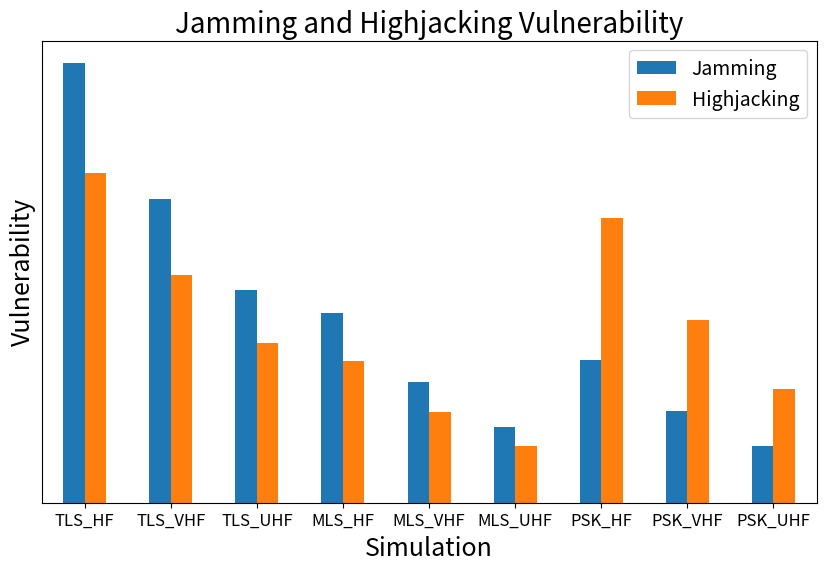

This figure's Python source:
'''
File: Arctic_SecComms_Model.py

Description: This model handles the simulation of various attack scenarios and their outcomes.
It includes functions to simulate jamming and hijacking attacks on communication protocols
and records the results of these attacks.

Functions:
- jammer(protocol): Simulates a jamming attack on the given protocol (Based on likelihood). 
- highjacker(protocol): Simulates a hijacking attack on the given protocol (Based on likelihood).

Global Variables:
- mls_uhf_land_jam_result (list): Stores the results of jamming attacks.
- mls_uhf_land_high_result (list): Stores the results of hijacking attacks.

Usage:
- The module checks if an attack happens and calls the appropriate function (jammer or highjacker).
- The results of the attacks are appended to the respective result lists as "Success" or "Fail".


Author:
[redacted]

Date:
- October 8th 2024.

'''
#####################################
# Imports
import random
import pandas as pd
import numpy as np
import pandas as pd
import matplotlib.pyplot as plt
#####################################

# Constants

HIGH = "High"
MEDIUM = "Medium"
LOW = "Low"
NO = 0

LOW_ATTENUATION = 0.80
MEDIUM_ATTENUATION = 0.60
HIGH_ATTENUATION = 0.30
VERY_HIGH_ATTENUATION = 0.15

INITIAL_LIKELIHOOD = 0.75   # It is more likely that the attack happen in the CONOPs.

INCREMENTED = 1
INCREASED = 2
AUGMENTED = 3


NUMBER_OF_SIMULATIONS = 1000000 # Change to the appropriate number of simulations
#####################################

####################################################
####################################################
####################################################
# Model inputs
# Protocols (TLS, MLS, PSK)
# Attenuation (Over the land) - If necessary add more environments
# Frequency (HF, VHF, UHF)

# 9 Simulation combining all possible variations of the inputs 

# Model outputs

# Sim 1:
# tls_hf_land_jam_result
# tls_hf_land_high_result

# Sim 2:
# tls_vhf_land_jam_result
# tls_vhf_land_high_result

# Sim 3:
# tls_uhf_land_jam_result
# tls_uhf_land_high_result

# Sim 4:
# mls_hf_land_jam_result
# mls_hf_land_high_result

# Sim 5:
# mls_vhf_land_jam_result
# mls_vhf_land_high_result

# Sim 6:
# mls_uhf_land_jam_result
# mls_uhf_land_high_result

# Sim 7:
# psk_hf_land_jam_result
# psk_hf_land_high_result

# Sim 8:
# psk_vhf_land_jam_result
# psk_vhf_land_high_result

# Sim 9:
# psk_uhf_land_jam_result
# psk_uhf_land_high_result

####################################################
####################################################
####################################################

# Protocols - dictionary of vulnerabilities

# TLS - Transport Layer (Layer 4)
# Jamming Vulnerability = "High"
# Highjacking Vulnerability = "Medium"
# RF Footprint = "High"
# Persistence = "Medium"    - Detectability (rounds to estabilhish a connection)

# MLS - Application Layer (Layer 5)
# Jamming Vulnerability = "Low"
# Highjacking Vulnerability = "Low"
# RF Footprint = "Medium"
# Persistence = "Low"       - Detectability (rounds to estabilhish a connection)

# PSK - Link Layer (Layer 2)
# Jamming Vulnerability = "Low"
# Highjacking Vulnerability = "High"
# RF Footprint = "Low"
# Persistence = "Low"       - Detectability (rounds to estabilhish a connection)


protocols = {
    "TLS": {
        "Jamming Vulnerability": HIGH,
        "Highjacking Vulnerability": MEDIUM,
        "RF Footprint": HIGH,
        "Persistence": MEDIUM
    },
    "MLS": {
        "Jamming Vulnerability": LOW,
        "Highjacking Vulnerability": LOW,
        "RF Footprint": MEDIUM,
        "Persistence": LOW
    },
    "PSK": {
        "Jamming Vulnerability": LOW,
        "Highjacking Vulnerability": HIGH,
        "RF Footprint": LOW,
        "Persistence": LOW
    }
}

####################################################
####################################################
####################################################

# Frequencies - dictionary of frequencies - Physical Layer (Layer 1)
# HF
# Attenuation = "High"
# Operating Range = "High"

# VHF
# Attenuation = "Medium"
# Operating Range = "Medium"

# UHF
# Attenuation = "Low"
# Operating Range = "Low"

# To simplify the model, the operating range is out of scope


frequencies = {
    "HF": {
        "Attenuation": HIGH
    },
    "VHF": {
        "Attenuation": MEDIUM
    },
    "UHF": {
        "Attenuation": LOW
    }
}

####################################################
####################################################
####################################################

# Environments - dictionary of environments
# Over the ice (land) = "Medium"
# Add more environments if necessary
# Adjust the attenuation factor if necessary


environments = {
    "Over the ice (land)": MEDIUM
}

####################################################
####################################################
####################################################

# Attenuation - Function on layer 1
'''
Attenuation affects the operating range of the communication system.
Inputs: frequency and environment
Outputs: attenuation factor
'''

def attenuation(frequency, environ):
    # attenuation score - inicialized as zero
    attenuation_score = NO
    # What is the environment?
    # if it is over the ice (land) then the attenuation is medium

    if environ == "Over the ice (land)":
        # INCREASED = 2
        attenuation_score = attenuation_score + INCREASED
   
    # What is the frequency?
    # if it is HF then the attenuation is high
    # else if it is VHF then the attenuation is medium
    # else if it is UHF then the attenuation is low
    if frequency == "HF":
        # AUGMENTED = 3
        attenuation_score = attenuation_score + AUGMENTED

    elif frequency == "VHF":
        # INCREASED = 2
        attenuation_score = attenuation_score + INCREASED

    else:
        # INCREMENTED = 1
        attenuation_score = attenuation_score + INCREMENTED

    # attenuation score will vary from 3 to 6
    # The attenuation factor is a number between 0 and 1
    # 3 is a low attenuation  
    # 4 is a medium attenuation
    # 5 is a high attenuation
    # 6 is a very high attenuation
    # The attenuation factor is calculated as follows:
    # 3 -> 0.80
    # 4 -> 0.60
    # 5 -> 0.30
    # 6 -> 0.15
    if attenuation_score == 3:
        return LOW_ATTENUATION
    elif attenuation_score == 4:
        return MEDIUM_ATTENUATION
    elif attenuation_score == 5:
        return HIGH_ATTENUATION
    else:
        return VERY_HIGH_ATTENUATION

    
####################################################
####################################################
####################################################

# The attenuation factor will affect:
# the operating range of the communication system (Out of scope)
# the likelihood of the attack happen - The attcker must be closer to the communication system   


# Does the attack happen?
# Initial likelihood is 75-25 - It is more likely that the attack happen in the CONOPs.
# The likelihood of the attack happen is calculated as follows:
# Likelihood of the attack happen (0.75) * attenuation factor + persistence

def is_attack_happen(attenuation_factor, protocol):
    # Calcula a likelihood
    persistence = protocols[protocol]["Persistence"]
    if persistence == HIGH:
        persistence_score = 0.3

    elif persistence == MEDIUM:
        persistence_score = 0.2

    else:
        persistence_score = 0.1

    att = 1 - attenuation_factor
    likelihood = (INITIAL_LIKELIHOOD * att) + persistence_score
    #print(f"Likelihood: {likelihood}")

    result = random.random()
    #print(f"Result: {result}")
    return result < likelihood


####################################################
####################################################
####################################################

# Jammer - Function
'''
Inputs: protocol, frequency
Outputs: jammer status (success or fail)
'''
def jammer(protocol):

    # What is the protocol? - RF Footprint, Jamming Vulnerability and Persistence
    # Check the protocol and get the RF Footprint, Jamming Vulnerability and Persistence

    # If it is TLS the RF Footprint is high, the Jamming Vulnerability is high and the Persistence is medium
    if protocol == "TLS":
        rf_footprint = HIGH
        jamming_vulnerability = HIGH
        persistence = MEDIUM

    # else if it is MLS the RF Footprint is medium, the Jamming Vulnerability is low and the Persistence is low
    elif protocol == "MLS":
        rf_footprint = MEDIUM
        jamming_vulnerability = LOW
        persistence = LOW

    # else if it is PSK the RF Footprint is low, the Jamming Vulnerability is low and the Persistence is high
    else:
        rf_footprint = LOW
        jamming_vulnerability = LOW
        persistence = LOW

   
    # What is the RF Footprint?
    # if it is high then the likelihood of the attack happen is high
    if rf_footprint == HIGH:
        success_rate = 3

    elif rf_footprint == MEDIUM:
        success_rate = 2

    else:
        success_rate = 1

    #print(f"Success rate: {success_rate}")

    
    # What is the Jamming Vulnerability?
    if jamming_vulnerability == HIGH:
        success_rate = success_rate + 3

    elif jamming_vulnerability == MEDIUM:
        success_rate = success_rate + 2

    else:
        success_rate = success_rate + 1

    # What is the Persistence?
    if persistence == HIGH:
        success_rate = success_rate + 3

    elif persistence == MEDIUM:
        success_rate = success_rate + 2

    else:
        success_rate = success_rate + 1

    # parameters are between 3 and 9
    success_rate = success_rate / 9 # success_rate varies from 0.33 to 1.0
    #print(f"Success rate: {success_rate}")
    success_likelihood = random.random() < success_rate
    #print(f"Success likelihood: {success_likelihood}")
    return success_likelihood


####################################################
####################################################
####################################################


# Highjacker - Function
'''
Inputs: protocol
Outputs: highjacker status (success or fail)
'''

def highjacker(protocol):
    # What is the protocol? - Highjacking Vulnerability and Persistence
    # Check the protocol and get the Highjacking Vulnerability and Persistence
    # If it is TLS the Highjacking Vulnerability is medium and the Persistence is medium
    if protocol == "TLS":
        highjacking_vulnerability = MEDIUM
        persistence = MEDIUM

    # else if it is MLS the Highjacking Vulnerability is low and the Persistence is low
    elif protocol == "MLS":
        highjacking_vulnerability = LOW
        persistence = LOW

    # else if it is PSK the Highjacking Vulnerability is high and the Persistence is high
    else:
        highjacking_vulnerability = HIGH
        persistence = LOW

    # What is the Highjacking Vulnerability?
    # if it is high then the likelihood of the attack happen is high
    if highjacking_vulnerability == HIGH:
        success_rate = 3

    elif highjacking_vulnerability == MEDIUM:
        success_rate = 2

    else:
        success_rate = 1


    # What is the percistence?
    if persistence == HIGH:
        success_rate = success_rate + 3

    elif persistence == MEDIUM:
        success_rate = success_rate + 2

    else:
        success_rate = success_rate + 1

    # parameters are between 3 and 6
    success_rate = success_rate / 6 # success_rate varies from 0.5 to 1.0
    #print(f"Success rate: {success_rate}")
    success_likelihood = random.random() < success_rate
    #print(f"Success likelihood: {success_likelihood}")

    return success_likelihood


####################################################
####################################################
####################################################
####################################################
####################################################
####################################################

print ("\n\nBegining Simulation\n")

####################################################
####################################################
####################################################
####################################################
# TLS
####################################################
####################################################
####################################################

####################################################
# 1st Simulation: Over the ice (land), TLS, HF #####
####################################################

# Simulation - Over the ice (land), TLS, HF

#print ("CONOPS: Over the ice (land)\n")

print ("1st simulation: TLS, HF\n")

# The Operator will choose the protocol, the frequency and the environment (CONOPS)

# Choose the environment
# Start with Over the ice (land)
environment = "Over the ice (land)"

# Choose the protocol
# Start with TLS
protocol = "TLS"

# Choose the frequency
# Start with HF
frequency = "HF"


# Lists to store the results
tls_hf_land_jam_result = []
tls_hf_land_high_result = []

# Simulation loop
for attack in range(1, NUMBER_OF_SIMULATIONS + 1):
    # Calculate the attenuation factor
    # call the function attenuation
    attenuation_factor = attenuation(frequency, environment)
    #print(f"Attenuation factor: {attenuation_factor}")

    # Calculate the likelihood of the attack happen
    # Call the function is_attack_happen
    attack_happen = is_attack_happen(attenuation_factor, protocol)
    #print(f"Attack happen: {attack_happen}")

    # Result goes to list - TLS, HF, Over the ice (land)

    if attack_happen:
        # call the function jammer
        jam = jammer(protocol)
        
        # Check if the Jammer was successful
        if jam:
            # append the result "Success" to the list tls_hf_land_result
            tls_hf_land_jam_result.append("Success")

        else:
            # append the result "Fail" to the list tls_hf_land_result
            tls_hf_land_jam_result.append("Fail")
    
    else:
        # append the result "Fail" to the list ipsec_hf_land_result
        tls_hf_land_jam_result.append("Fail") 

    ####################################################

    # if attackhappen call now the function highjacker
    
    if attack_happen:
        highjack = highjacker(protocol)
        
        # Check if the Highjacker was successful
        if highjack:
            # append the result "Success" to the list tls_hf_land_result
            tls_hf_land_high_result.append("Success")

        else:
            # append the result "Fail" to the list tls_hf_land_result
            tls_hf_land_jam_result.append("Fail")

    else:
        # append the result "Fail" to the list tls_hf_land_result
        tls_hf_land_high_result.append("Fail")

#print ("\nResults: \n")
#print ("\nJammer: ", tls_hf_land_jam_result)
#print ("\nHighjacker: ", tls_hf_land_high_result)
print ("\nResults recorded\n")

# Avarege of the results - Number of Success / Number of Simulations
num_success_jam_1 = tls_hf_land_jam_result.count("Success")
num_success_high_1 = tls_hf_land_high_result.count("Success")
final_result_jam_1 = num_success_jam_1 / NUMBER_OF_SIMULATIONS
final_result_high_1 = num_success_high_1 / NUMBER_OF_SIMULATIONS
# print avarege of the results - Jammer and Highjacker

print ('\nJammer (TLS, Land, HF): ', final_result_jam_1)
print ('\nHighjacker (TLS, Land, HF): ', final_result_high_1)

####################################################
####################################################
####################################################

####################################################
# 2nd Simulation: Over the ice (land), TLS, VHF ####
####################################################

# Simulation

print ("\n\n2nd simulation: TLS, VHF\n")

# The Operator will choose the protocol, the frequency and the environment (CONOPS)

# Choose the environment
# Start with Over the ice (land)
environment = "Over the ice (land)"

# Choose the protocol
# Start with TLS
protocol = "TLS"

# Choose the frequency
# Start with VHF
frequency = "VHF"

# List to store the results
tls_vhf_land_jam_result = []
tls_vhf_land_high_result = []

# Simulation loop
for attack in range(1, NUMBER_OF_SIMULATIONS + 1):
    # Calculate the attenuation factor
    # call the function attenuation
    attenuation_factor = attenuation(frequency, environment)
    #print(f"Attenuation factor: {attenuation_factor}")

    # Calculate the likelihood of the attack happen
    # Call the function is_attack_happen
    attack_happen = is_attack_happen(attenuation_factor, protocol)
    #print(f"Attack happen: {attack_happen}")

    # Result goes to list - TLS, VHF, Over the ice (land)

    if attack_happen:
        # call the function jammer
        jam = jammer(protocol)
        
        # Check if the Jammer was successful
        if jam:
            # append the result "Success" to the list tls_vhf_land_result
            tls_vhf_land_jam_result.append("Success")

        else:
            # append the result "Fail" to the list tls_vhf_land_result
            tls_vhf_land_jam_result.append("Fail")
    
    else:
        # append the result "Fail" to the list tls_vhf_land_result
        tls_vhf_land_jam_result.append("Fail") 

    ####################################################

    # if attackhappen call now the function highjacker
    
    if attack_happen:
        highjack = highjacker(protocol)
        
        # Check if the Highjacker was successful
        if highjack:
            # append the result "Success" to the list tls_vhf_land_result
            tls_vhf_land_high_result.append("Success")

        else:
            # append the result "Fail" to the list tls_vhf_land_result
            tls_vhf_land_jam_result.append("Fail")

    else:
        # append the result "Fail" to the list tls_vhf_land_result
        tls_vhf_land_high_result.append("Fail")

#print ("\nResults: \n")
#print ("\nJammer: ", tls_vhf_land_jam_result)
#print ("\nHighjacker: ", tls_vhf_land_high_result)
print ("\nResults recorded\n")

# Avarege of the results - Number of Success / Number of Simulations
num_success_jam_2 = tls_vhf_land_jam_result.count("Success")
num_success_high_2 = tls_vhf_land_high_result.count("Success")
final_result_jam_2 = num_success_jam_2 / NUMBER_OF_SIMULATIONS
final_result_high_2 = num_success_high_2 / NUMBER_OF_SIMULATIONS
# print avantge of the results - Jammer and Highjacker

print ('\nJammer (TLS, Land, VHF): ', final_result_jam_2)
print ('\nHighjacker (TLS, Land, VHF): ', final_result_high_2)

####################################################
####################################################
####################################################

####################################################
# 3rd Simulation: Over the ice (land), TLS, UHF ####
####################################################


# Simulation

print("\n\n3rd simulation: TLS, UHF\n")

# The Operator will choose the protocol, the frequency and the environment (CONOPS)

# Choose the environment
# Start with Over the ice (land)
environment = "Over the ice (land)"

# Choose the protocol
# Start with TLS
protocol = "TLS"

# Choose the frequency
# Start with UHF
frequency = "UHF"


# Lists to store the results
tls_uhf_land_jam_result = []
tls_uhf_land_high_result = []

# Simulation loop
for attack in range(1, NUMBER_OF_SIMULATIONS + 1):
    # Calculate the attenuation factor
    # call the function attenuation
    attenuation_factor = attenuation(frequency, environment)
    #print(f"Attenuation factor: {attenuation_factor}")

    # Calculate the likelihood of the attack happen
    # Call the function is_attack_happen
    attack_happen = is_attack_happen(attenuation_factor, protocol)
    #print(f"Attack happen: {attack_happen}")

    # Result goes to list - TLS, UHF, Over the ice (land)

    if attack_happen:
        # call the function jammer
        jam = jammer(protocol)
        
        # Check if the Jammer was successful
        if jam:
            # append the result "Success" to the list tls_uhf_land_result
            tls_uhf_land_jam_result.append("Success")

        else:
            # append the result "Fail" to the list tls_uhf_land_result
            tls_uhf_land_jam_result.append("Fail")
    
    else:
        # append the result "Fail" to the list tls_uhf_land_result
        tls_uhf_land_jam_result.append("Fail") 

    ####################################################

    # if attackhappen call now the function highjacker
    
    if attack_happen:
        highjack = highjacker(protocol)
        
        # Check if the Highjacker was successful
        if highjack:
            # append the result "Success" to the list tls_uhf_land_result
            tls_uhf_land_high_result.append("Success")

        else:
            # append the result "Fail" to the list tls_uhf_land_result
            tls_uhf_land_jam_result.append("Fail")

    else:
        # append the result "Fail" to the list tls_uhf_land_result
        tls_vhf_land_high_result.append("Fail")

#print ("\nResults: \n")
#print ("\nJammer: ", tls_uhf_land_jam_result)
#print ("\nHighjacker: ", tls_uhf_land_high_result)
print ("\nResults recorded\n")

# Avarege of the results - Number of Success / Number of Simulations
num_success_jam_3 = tls_uhf_land_jam_result.count("Success")
num_success_high_3 = tls_uhf_land_high_result.count("Success")
final_result_jam_3 = num_success_jam_3 / NUMBER_OF_SIMULATIONS
final_result_high_3 = num_success_high_3 / NUMBER_OF_SIMULATIONS
# print avantge of the results - Jammer and Highjacker
print ('\nJammer (TLS, Land, UHF): ', final_result_jam_3)
print ('\nHighjacker (TLS, Land, UHF): ', final_result_high_3)


####################################################
####################################################
####################################################
####################################################
# MLS
####################################################
####################################################
####################################################


####################################################
# 4th Simulation: Over the ice (land), MLS, HF ###
####################################################

# Simulation - Over the ice (land), MLS, HF
#print ("\n\nFirst CONOPS: Over the ice (land)\n")

print("\n4th simulation: MLS, HF\n")

# The Operator will choose the protocol, the frequency and the environment (CONOPS)

# Choose the environment
# Start with Over the ice (land)
environment = "Over the ice (land)"

# Choose the protocol
# Start with MLS
protocol = "MLS"

# Choose the frequency
# Start with HF
frequency = "HF"


# Lists to store the results
mls_hf_land_jam_result = []
mls_hf_land_high_result = []

# Simulation loop
for attack in range(1, NUMBER_OF_SIMULATIONS + 1):
    # Calculate the attenuation factor
    # call the function attenuation
    attenuation_factor = attenuation(frequency, environment)
    #print(f"Attenuation factor: {attenuation_factor}")

    # Calculate the likelihood of the attack happen
    # Call the function is_attack_happen
    attack_happen = is_attack_happen(attenuation_factor, protocol)
    #print(f"Attack happen: {attack_happen}")

    # Result goes to list - MLS, HF, Over the ice (land)

    if attack_happen:
        # call the function jammer
        jam = jammer(protocol)
        
        # Check if the Jammer was successful
        if jam:
            # append the result "Success" to the list mls_hf_land_result
            mls_hf_land_jam_result.append("Success")

        else:
            # append the result "Fail" to the list mls_hf_land_result
            mls_hf_land_jam_result.append("Fail")
    
    else:
        # append the result "Fail" to the list mls_hf_land_result
        mls_hf_land_jam_result.append("Fail") 

    ####################################################

    # if attackhappen call now the function highjacker
    
    if attack_happen:
        highjack = highjacker(protocol)
        
        # Check if the Highjacker was successful
        if highjack:
            # append the result "Success" to the list mls_hf_land_result
            mls_hf_land_high_result.append("Success")

        else:
            # append the result "Fail" to the list mls_hf_land_result
            mls_hf_land_jam_result.append("Fail")

    else:
        # append the result "Fail" to the list mls_hf_land_result
        mls_hf_land_high_result.append("Fail")
        

#print ("\nResults: \n")
#print ("\nJammer: ", mls_hf_land_jam_result)
#print ("\nHighjacker: ", mls_hf_land_high_result)
print ("\nResults recorded\n")

# Avarege of the results - Number of Success / Number of Simulations
num_success_jam_4 = mls_hf_land_jam_result.count("Success")
num_success_high_4 = mls_hf_land_high_result.count("Success")
final_result_jam_4 = num_success_jam_4 / NUMBER_OF_SIMULATIONS
final_result_high_4 = num_success_high_4 / NUMBER_OF_SIMULATIONS
# print avarege of the results - Jammer and Highjacker

print ('\nJammer (MLS, Land, HF): ', final_result_jam_4)
print ('\nHighjacker (MLS, Land, HF): ', final_result_high_4)

####################################################
####################################################
####################################################

####################################################
# 5th Simulation: Over the ice (land), MLS, VHF ##
####################################################

# Simulation

print("\n5th simulation: MLS, VHF\n")
# The Operator will choose the protocol, the frequency and the environment (CONOPS)

# Choose the environment
# Start with Over the ice (land)
environment = "Over the ice (land)"

# Choose the protocol
# Start with MLS
protocol = "MLS"

# Choose the frequency
# Start with VHF
frequency = "VHF"


# Lists to store the results
mls_vhf_land_jam_result = []
mls_vhf_land_high_result = []

# Simulation loop
for attack in range(1, NUMBER_OF_SIMULATIONS + 1):
    # Calculate the attenuation factor
    # call the function attenuation
    attenuation_factor = attenuation(frequency, environment)
    #print(f"Attenuation factor: {attenuation_factor}")

    # Calculate the likelihood of the attack happen
    # Call the function is_attack_happen
    attack_happen = is_attack_happen(attenuation_factor, protocol)
    #print(f"Attack happen: {attack_happen}")

    # Result goes to list - MLS, VHF, Over the ice (land)

    if attack_happen:
        # call the function jammer
        jam = jammer(protocol)
        
        # Check if the Jammer was successful
        if jam:
            # append the result "Success" to the list mls_vhf_land_result
            mls_vhf_land_jam_result.append("Success")

        else:
            # append the result "Fail" to the list mls_vhf_land_result
            mls_vhf_land_jam_result.append("Fail")
    
    else:
        # append the result "Fail" to the list mls_vhf_land_result
        mls_vhf_land_jam_result.append("Fail") 

    ####################################################

    # if attackhappen call now the function highjacker
    
    if attack_happen:
        highjack = highjacker(protocol)
        
        # Check if the Highjacker was successful
        if highjack:
            # append the result "Success" to the list mls_vhf_land_result
            mls_vhf_land_high_result.append("Success")

        else:
            # append the result "Fail" to the list mls_vhf_land_result
            mls_vhf_land_jam_result.append("Fail")

    else:
        # append the result "Fail" to the list mls_vhf_land_result
        mls_vhf_land_high_result.append("Fail")

#print ("\nResults: \n")
#print ("\nJammer: ", mls_vhf_land_jam_result)
#print ("\nHighjacker: ", mls_vhf_land_high_result)
print ("\nResults recorded\n")

# Avarege of the results - Number of Success / Number of Simulations
num_success_jam_5 = mls_vhf_land_jam_result.count("Success")
num_success_high_5 = mls_vhf_land_high_result.count("Success")
final_result_jam_5 = num_success_jam_5 / NUMBER_OF_SIMULATIONS
final_result_high_5 = num_success_high_5 / NUMBER_OF_SIMULATIONS
# print avarege of the results - Jammer and Highjacker

print ('\nJammer (MLS, Land, VHF): ', final_result_jam_5)
print ('\nHighjacker (MLS, Land, VHF): ', final_result_high_5)

####################################################
####################################################
####################################################

####################################################
# 6th Simulation: Over the ice (land), MLS, UHF #
####################################################

# Simulation

print("\n\n6th simulation: MLS, UHF\n")

# The Operator will choose the protocol, the frequency and the environment (CONOPS)

# Choose the environment
# Start with Over the ice (land)
environment = "Over the ice (land)"

# Choose the protocol
# Start with MLS
protocol = "MLS"

# Choose the frequency
# Start with UHF
frequency = "UHF"


# Lists to store the results
mls_uhf_land_jam_result = []
mls_uhf_land_high_result = []

# Simulation loop
for attack in range(1, NUMBER_OF_SIMULATIONS + 1):
    # Calculate the attenuation factor
    # call the function attenuation
    attenuation_factor = attenuation(frequency, environment)
    #print(f"Attenuation factor: {attenuation_factor}")

    # Calculate the likelihood of the attack happen
    # Call the function is_attack_happen
    attack_happen = is_attack_happen(attenuation_factor, protocol)
    #print(f"Attack happen: {attack_happen}")

    # Result goes to list - MLS, UHF, Over the ice (land)

    if attack_happen:
        # call the function jammer
        jam = jammer(protocol)
        
        # Check if the Jammer was successful
        if jam:
            # append the result "Success" to the list mls_uhf_land_result
            mls_uhf_land_jam_result.append("Success")

        else:
            # append the result "Fail" to the list mls_uhf_land_result
            mls_uhf_land_jam_result.append("Fail")
    
    else:
        # append the result "Fail" to the list mls_uhf_land_result
        mls_uhf_land_jam_result.append("Fail") 

    ####################################################

    # if attackhappen call now the function highjacker
    
    if attack_happen:
        highjack = highjacker(protocol)
        
        # Check if the Highjacker was successful
        if highjack:
            # append the result "Success" to the list mls_uhf_land_result
            mls_uhf_land_high_result.append("Success")

        else:
            # append the result "Fail" to the list mls_uhf_land_result
            mls_uhf_land_jam_result.append("Fail")

    else:
        # append the result "Fail" to the list mls_uhf_land_result
        mls_vhf_land_high_result.append("Fail")

#print ("\nResults: \n")
#print ("\nJammer: ", mls_uhf_land_jam_result)
#print ("\nHighjacker: ", mls_uhf_land_high_result)
print ("\nResults recorded\n")

# Avarege of the results - Number of Success / Number of Simulations
num_success_jam_6 = mls_uhf_land_jam_result.count("Success")
num_success_high_6 = mls_uhf_land_high_result.count("Success")
final_result_jam_6 = num_success_jam_6 / NUMBER_OF_SIMULATIONS
final_result_high_6 = num_success_high_6 / NUMBER_OF_SIMULATIONS
# print avantge of the results - Jammer and Highjacker
print ('\nJammer (MLS, Land, UHF): ', final_result_jam_6)
print ('\nHighjacker (MLS, Land, UHF): ', final_result_high_6)


####################################################
####################################################
####################################################
####################################################
# PSK
####################################################
####################################################
####################################################

####################################################
# 7th Simulation: Over the ice (land), PSK, HF ####
####################################################

# Simulation - Over the ice (land), PSK, HF

#print ("\n\nCONOPS: Over the ice (land)\n")

print ("\n7th simulation: Over the ice (land), PSK, HF\n")

# The Operator will choose the protocol, the frequency and the environment (CONOPS)

# Choose the environment
# Start with Over the ice (land)
environment = "Over the ice (land)"

# Choose the protocol
# Start with PSK
protocol = "PSK"

# Choose the frequency
# Start with HF
frequency = "HF"


# Lists to store the results
psk_hf_land_jam_result = []
psk_hf_land_high_result = []

# Simulation loop
for attack in range(1, NUMBER_OF_SIMULATIONS + 1):
    # Calculate the attenuation factor
    # call the function attenuation
    attenuation_factor = attenuation(frequency, environment)
    #print(f"Attenuation factor: {attenuation_factor}")

    # Calculate the likelihood of the attack happen
    # Call the function is_attack_happen
    attack_happen = is_attack_happen(attenuation_factor, protocol)
    #print(f"Attack happen: {attack_happen}")

    # Result goes to list - PSK, HF, Over the ice (land)

    if attack_happen:
        # call the function jammer
        jam = jammer(protocol)
        
        # Check if the Jammer was successful
        if jam:
            # append the result "Success" to the list psk_hf_land_result
            psk_hf_land_jam_result.append("Success")

        else:
            # append the result "Fail" to the list psk_hf_land_result
            psk_hf_land_jam_result.append("Fail")
    
    else:
        # append the result "Fail" to the list psk_hf_land_result
        psk_hf_land_jam_result.append("Fail") 

    ####################################################

    # if attackhappen call now the function highjacker
    
    if attack_happen:
        highjack = highjacker(protocol)
        
        # Check if the Highjacker was successful
        if highjack:
            # append the result "Success" to the list psk_hf_land_result
            psk_hf_land_high_result.append("Success")

        else:
            # append the result "Fail" to the list psk_hf_land_result
            psk_hf_land_jam_result.append("Fail")

    else:
        # append the result "Fail" to the list psk_hf_land_result
        psk_hf_land_high_result.append("Fail")

#print ("\nResults: \n")
#print ("\nJammer: ", psk_hf_land_jam_result)
#print ("\nHighjacker: ", psk_hf_land_high_result)
print ("\nResults recorded\n")

# Avarege of the results - Number of Success / Number of Simulations
num_success_jam_7 = psk_hf_land_jam_result.count("Success")
num_success_high_7 = psk_hf_land_high_result.count("Success")
final_result_jam_7 = num_success_jam_7 / NUMBER_OF_SIMULATIONS
final_result_high_7 = num_success_high_7 / NUMBER_OF_SIMULATIONS
# print avarege of the results - Jammer and Highjacker

print ('\nJammer (PSK, Land, HF): ', final_result_jam_7)
print ('\nHighjacker (PSK, Land, HF): ', final_result_high_7)

####################################################
####################################################
####################################################

####################################################
# 8th Simulation: Over the ice (land), PSK, VHF ####
####################################################

# Simulation

print ("\n\n8th simulation: PSK, VHF\n")

# The Operator will choose the protocol, the frequency and the environment (CONOPS)

# Choose the environment
# Start with Over the ice (land)
environment = "Over the ice (land)"

# Choose the protocol
# Start with PSK
protocol = "PSK"

# Choose the frequency
# Start with VHF
frequency = "VHF"

# List to store the results
psk_vhf_land_jam_result = []
psk_vhf_land_high_result = []

# Simulation loop
for attack in range(1, NUMBER_OF_SIMULATIONS + 1):
    # Calculate the attenuation factor
    # call the function attenuation
    attenuation_factor = attenuation(frequency, environment)
    #print(f"Attenuation factor: {attenuation_factor}")

    # Calculate the likelihood of the attack happen
    # Call the function is_attack_happen
    attack_happen = is_attack_happen(attenuation_factor, protocol)
    #print(f"Attack happen: {attack_happen}")

    # Result goes to list - PSK, VHF, Over the ice (land)

    if attack_happen:
        # call the function jammer
        jam = jammer(protocol)
        
        # Check if the Jammer was successful
        if jam:
            # append the result "Success" to the list psk_vhf_land_result
            psk_vhf_land_jam_result.append("Success")

        else:
            # append the result "Fail" to the list psk_vhf_land_result
            psk_vhf_land_jam_result.append("Fail")
    
    else:
        # append the result "Fail" to the list psk_vhf_land_result
        psk_vhf_land_jam_result.append("Fail") 

    ####################################################

    # if attackhappen call now the function highjacker
    
    if attack_happen:
        highjack = highjacker(protocol)
        
        # Check if the Highjacker was successful
        if highjack:
            # append the result "Success" to the list psk_vhf_land_result
            psk_vhf_land_high_result.append("Success")

        else:
            # append the result "Fail" to the list psk_vhf_land_result
            psk_vhf_land_jam_result.append("Fail")

    else:
        # append the result "Fail" to the list psk_vhf_land_result
        psk_vhf_land_high_result.append("Fail")

#print ("\nResults: \n")
#print ("\nJammer: ", psk_vhf_land_jam_result)
#print ("\nHighjacker: ", psk_vhf_land_high_result)
print ("\nResults recorded\n")

# Avarege of the results - Number of Success / Number of Simulations
num_success_jam_8 = psk_vhf_land_jam_result.count("Success")
num_success_high_8 = psk_vhf_land_high_result.count("Success")
final_result_jam_8 = num_success_jam_8 / NUMBER_OF_SIMULATIONS
final_result_high_8 = num_success_high_8 / NUMBER_OF_SIMULATIONS
# print avantge of the results - Jammer and Highjacker

print ('\nJammer (PSK, Land, VHF): ', final_result_jam_8)
print ('\nHighjacker (PSK, Land, VHF): ', final_result_high_8)

####################################################
####################################################
####################################################

####################################################
# 9th Simulation: Over the ice (land), PSK, UHF ####
####################################################

# Simulation

print("\n\n9th simulation: PSK, UHF\n")

# The Operator will choose the protocol, the frequency and the environment (CONOPS)

# Choose the environment
# Start with Over the ice (land)
environment = "Over the ice (land)"

# Choose the protocol
# Start with PSK
protocol = "PSK"

# Choose the frequency
# Start with UHF
frequency = "UHF"


# Lists to store the results
psk_uhf_land_jam_result = []
psk_uhf_land_high_result = []

# Simulation loop
for attack in range(1, NUMBER_OF_SIMULATIONS + 1):
    # Calculate the attenuation factor
    # call the function attenuation
    attenuation_factor = attenuation(frequency, environment)
    #print(f"Attenuation factor: {attenuation_factor}")

    # Calculate the likelihood of the attack happen
    # Call the function is_attack_happen
    attack_happen = is_attack_happen(attenuation_factor, protocol)
    #print(f"Attack happen: {attack_happen}")

    # Result goes to list - PSK, UHF, Over the ice (land)

    if attack_happen:
        # call the function jammer
        jam = jammer(protocol)
        
        # Check if the Jammer was successful
        if jam:
            # append the result "Success" to the list psk_uhf_land_result
            psk_uhf_land_jam_result.append("Success")

        else:
            # append the result "Fail" to the list psk_uhf_land_result
            psk_uhf_land_jam_result.append("Fail")
    
    else:
        # append the result "Fail" to the list psk_uhf_land_result
        psk_uhf_land_jam_result.append("Fail") 

    ####################################################

    # if attackhappen call now the function highjacker
    
    if attack_happen:
        highjack = highjacker(protocol)
        
        # Check if the Highjacker was successful
        if highjack:
            # append the result "Success" to the list psk_uhf_land_result
            psk_uhf_land_high_result.append("Success")

        else:
            # append the result "Fail" to the list psk_uhf_land_result
            psk_uhf_land_jam_result.append("Fail")

    else:
        # append the result "Fail" to the list psk_uhf_land_result
        psk_vhf_land_high_result.append("Fail")

#print ("\nResults: \n")
#print ("\nJammer: ", tls_uhf_land_jam_result)
#print ("\nHighjacker: ", tls_uhf_land_high_result)
print ("\nResults recorded\n")

# Avarege of the results - Number of Success / Number of Simulations
num_success_jam_9 = psk_uhf_land_jam_result.count("Success")
num_success_high_9 = psk_uhf_land_high_result.count("Success")
final_result_jam_9 = num_success_jam_9 / NUMBER_OF_SIMULATIONS
final_result_high_9 = num_success_high_9 / NUMBER_OF_SIMULATIONS
# print avantge of the results - Jammer and Highjacker
print ('\nJammer (PSK, Land, UHF): ', final_result_jam_9)
print ('\nHighjacker (PSK, Land, UHF): ', final_result_high_9)


##################################################################
###################################################################
##################################################################
##################################################################
# Create a data frame using pandas
# Columns: Simulation_#, CONOPs (protocol, frequency, environment), final_result_jam, final_result_high


# Columns
simulation_values = [
    'TLS_HF', 'TLS_VHF', 'TLS_UHF',
    'MLS_HF', 'MLS_VHF', 'MLS_UHF',
    'PSK_HF', 'PSK_VHF', 'PSK_UHF',
]

# data
data = {
    'Simulation': simulation_values,
    'Jamming': [ 
        final_result_jam_1, final_result_jam_2, final_result_jam_3,
        final_result_jam_4, final_result_jam_5, final_result_jam_6, 
        final_result_jam_7, final_result_jam_8,final_result_jam_9
    ],
    'Highjacking': [
        final_result_high_1, final_result_high_2, final_result_high_3,
        final_result_high_4, final_result_high_5, final_result_high_6,
        final_result_high_7, final_result_high_8,final_result_high_9
    ]
}

# DataFrame
df = pd.DataFrame(data)

print(df)

plt.rcParams.update({'font.size': 14})
# Save the data frame to a csv file
#df.to_csv('results.csv', index=False)

# Previous results
print ("\n\nThe previous results presented the following:\n")

print("The best jamming resilience was achieved by MLS and PSK\n")
print("The resilience results for jamming for TLS were not good\n\n")
print("The best highjacking resilience was achieved by MLS\n")
print ("The worst highjacking resilience was achieved by PSK\n")


# Plot with bar graph
fig, ax = plt.subplots(figsize=(10, 6))
df.plot(x='Simulation', y=['Jamming', 'Highjacking'], kind='bar', ax=ax)

# Custom y-axis labels for vulnerability levels
ax.set_yticks([])
ax.set_yticklabels('')
ax.set_ylabel('Vulnerability', fontsize=18)

# Title and format x-axis labels horizontally
plt.title('Jamming and Highjacking Vulnerability', fontsize=20)
plt.xticks(rotation=0,fontsize=12)
ax.set_xlabel('Simulation', fontsize=18)
plt.show()






